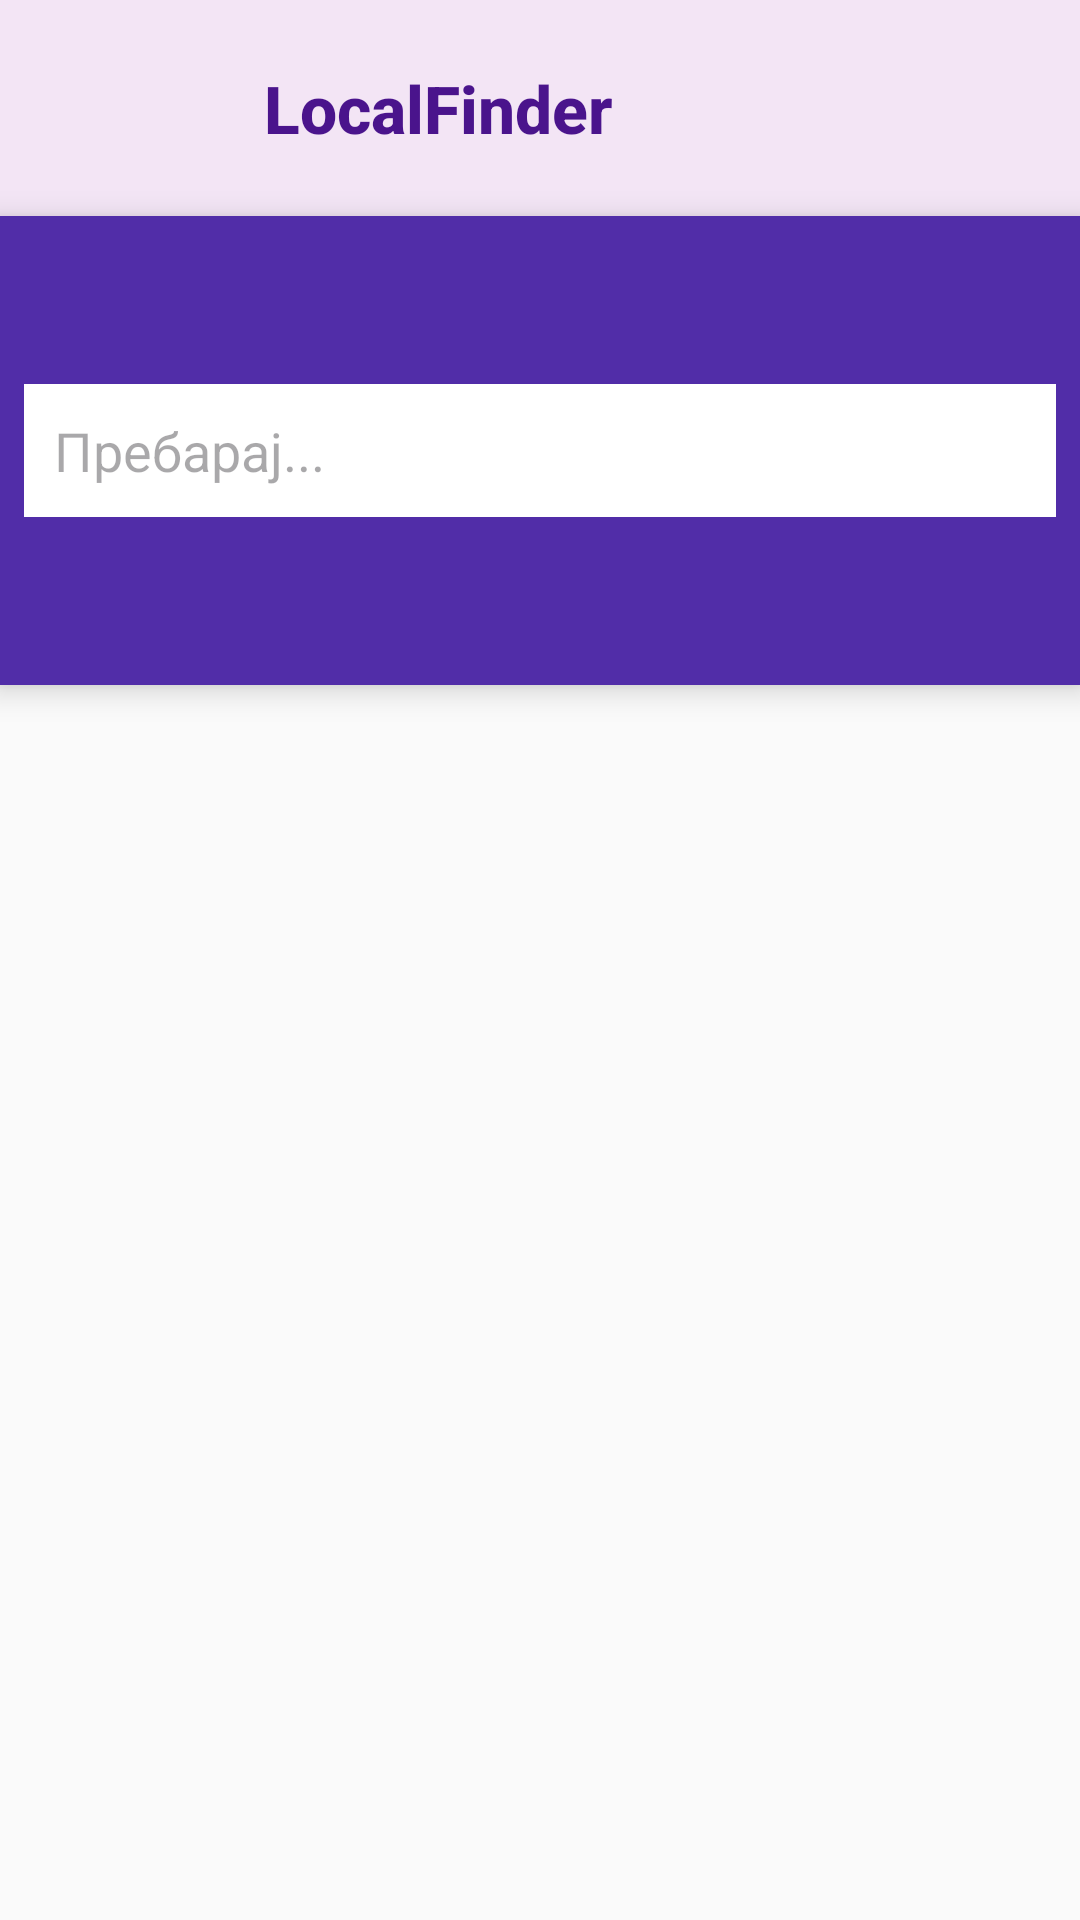

Produce the Android XML layout that renders to this screen, including the resource entries it uses.
<!-- AndroidManifest.xml: application theme Theme.BusinessDirectory1 -->
<!-- res/layout/activity_main.xml -->
<?xml version="1.0" encoding="utf-8"?>
<androidx.drawerlayout.widget.DrawerLayout
    xmlns:android="http://schemas.android.com/apk/res/android"
    xmlns:app="http://schemas.android.com/apk/res-auto"
    xmlns:tools="http://schemas.android.com/tools"
    android:id="@+id/drawer_layout"
    android:layout_width="match_parent"
    android:layout_height="match_parent"
    tools:openDrawer="start"
    tools:context=".MainActivity">

    <LinearLayout
        android:layout_width="match_parent"
        android:layout_height="match_parent"
        android:orientation="vertical">

        <RelativeLayout
            android:layout_width="match_parent"
            android:layout_height="72dp"
            android:background="#F3E5F5"
            android:padding="8dp">

            <ImageView
                android:id="@+id/logo_img"
                android:layout_width="48dp"
                android:layout_height="48dp"
                android:layout_centerVertical="true"
                android:layout_marginStart="16dp"
                android:contentDescription="app_logo"
                android:src="@drawable/logo" />

            <TextView
                android:layout_width="wrap_content"
                android:layout_height="wrap_content"
                android:layout_toEndOf="@id/logo_img"
                android:layout_centerVertical="true"
                android:layout_marginStart="16dp"
                android:text="LocalFinder"
                android:textColor="#4A148C"
                android:textSize="22sp"
                android:fontFamily="sans-serif-medium"
                android:textStyle="bold"
                tools:ignore="HardcodedText" />
        </RelativeLayout>

        <LinearLayout
            android:layout_width="match_parent"
            android:layout_height="wrap_content"
            android:background="#512DA8"
            android:elevation="6dp"
            android:orientation="vertical">

            <androidx.appcompat.widget.Toolbar
                android:id="@+id/toolbar"
                android:layout_width="match_parent"
                android:layout_height="48dp"
                app:navigationIconTint="@android:color/white" />

            <EditText
                android:id="@+id/searchEditText"
                android:layout_width="match_parent"
                android:layout_height="wrap_content"
                android:layout_margin="8dp"
                android:background="@android:color/white"
                android:hint="Пребарај..."
                android:padding="10dp"
                android:textColor="#000000" />

            <com.google.android.material.tabs.TabLayout
                android:id="@+id/tabLayout"
                android:layout_width="match_parent"
                android:layout_height="wrap_content"
                android:background="#512DA8"
                app:tabIndicatorColor="#FFD54F"
                app:tabIndicatorHeight="3dp"
                app:tabSelectedTextColor="#FFFFFF"
                app:tabTextColor="#D1C4E9"
                app:tabMode="fixed"
                app:tabGravity="fill"
                app:tabRippleColor="#7E57C2" />
        </LinearLayout>

        <androidx.viewpager2.widget.ViewPager2
            android:id="@+id/viewPager"
            android:layout_width="match_parent"
            android:layout_height="0dp"
            android:layout_weight="1"
            android:background="#FAFAFA" />

    </LinearLayout>

    <com.google.android.material.navigation.NavigationView
        android:id="@+id/nav_view"
        android:layout_width="wrap_content"
        android:layout_height="match_parent"
        android:layout_gravity="start"
        app:menu="@menu/menu_drawer" />

</androidx.drawerlayout.widget.DrawerLayout>
<!-- resources referenced by this layout -->
<resources>
  <style name="Theme.BusinessDirectory1" parent="Base.Theme.BusinessDirectory1" />
  <style name="Base.Theme.BusinessDirectory1" parent="Theme.Material3.DayNight.NoActionBar">
          
          
      </style>
</resources>
